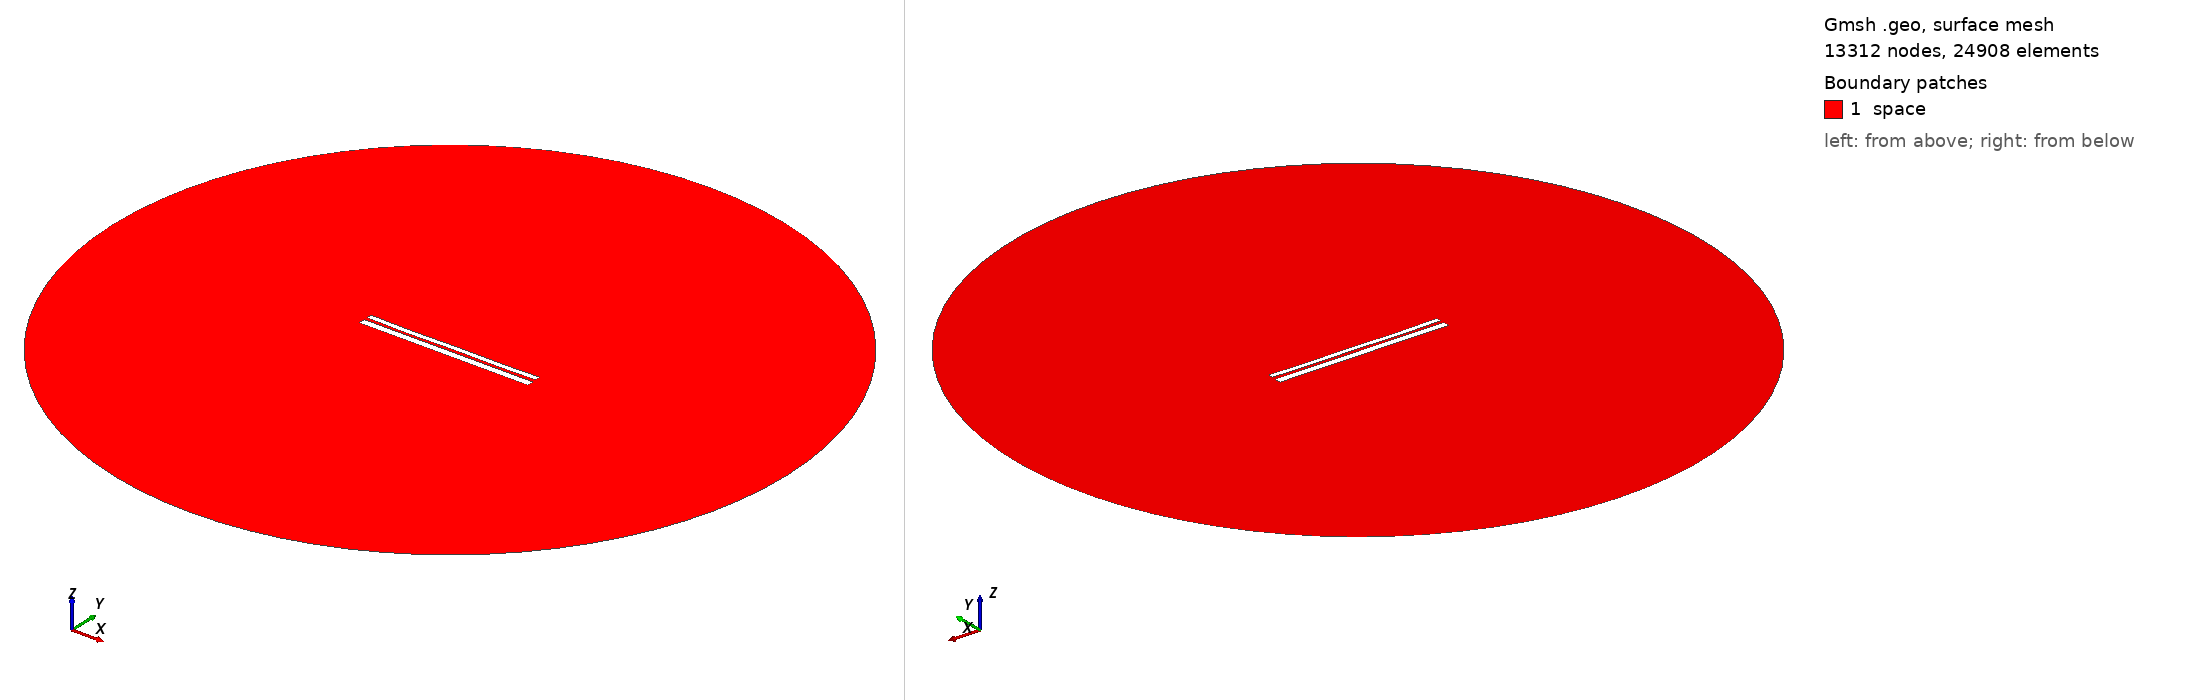

Gmsh geometry script, surface-meshed: 13312 nodes, 24908 surface elements. Boundary patches (legend numbers): 1 space. Left view from above one corner, right view from below the opposite corner. Legend entries are the model's physical surfaces. The drawing asked Gmsh for element sizes between 1% and 20% of the model's largest extent; the script's own settings can give other sizes.

=== 9506.geo (drawn) ===
//---------------------------------------
// Geometry kernel
//---------------------------------------

SetFactory("OpenCASCADE");



//---------------------------------------
// Parameters of the geometry
//---------------------------------------

// Overetch of the upper plate
overetch = 0.375;

// Distance between the plates
distance = 1.5;

// Discretization over the x axis (for the deformation)
nx = 50; 

// Length of the plate
L = 100 - overetch; 

// Number of modes
n = 4; 

// 1st mode coefficient
coeff(1) = -0.075;
beta(1) = 0.596864 * 3.1415926535 / L;

// 2nd mode coefficient
coeff(2) = -0.15;
beta(2) = 1.49418 * 3.1415926535 / L;

// 3rd mode coefficient
coeff(3) = -0.075;
beta(3) = 2.50025 * 3.1415926535 / L;

// 4th mode coefficient
coeff(4) = -0.15;
beta(4) = 3.49999 * 3.1415926535 / L;



//---------------------------------------
// Upper plate (deformed rectangle)
//---------------------------------------

// Coordiantes of the upper plate
xmin = -50;
xmax = 50 - overetch;

// Height of the upper plate
yheight = 4 - 2 * overetch;

// Indexes of the points
UpperID[] = {};
LowerID[] = {};
LeftID[] = {};
RightID[] = {};

// Point index
p = 1;

// Horizontal edges
For i In {1:nx}
    x = xmin + (i-1)*(xmax - xmin)/(nx-1);

    y_bottom = distance / 2 + overetch;
    For j In {1:n}
        C = (Cosh(beta(j)*L) + Cos(beta(j)*L)) / (Sinh(beta(j)*L) + Sin(beta(j)*L));
        y_bottom  = y_bottom + coeff(j) * (Cosh(beta(j)*(x+50)) - Cos(beta(j)*(x+50)) - C * (Sinh(beta(j)*(x+50)) - Sin(beta(j)*(x+50))));
    EndFor

    y_top = y_bottom + yheight;

    Point(p) = {x, y_top, 0, 1.0};
    UpperID[i] = p;
    p = p + 1;

    Point(p) = {x, y_bottom, 0, 1.0};
    LowerID[i] = p;
    p = p + 1;
EndFor

// Create point lists
UpperPts[] = {}; LowerPts[] = {};
For i In {1:nx}
  UpperPts[] += {UpperID[i]};
  LowerPts[] += {LowerID[i]};
EndFor

// Build splines
Spline(1) = {UpperPts[]};
Spline(2) = {LowerPts[]};
Line(3) = {LowerPts[nx-1], UpperPts[nx-1]};
Line(4) = {LowerPts[0], UpperPts[0]};

// Build the plane surface
Curve Loop(1) = {2, 3, -1, -4};
Plane Surface(1) = {1};



//---------------------------------------
// Lower plate (rectangle)
//---------------------------------------

// Vertices
Point(1001) = {-50, -1, 0, 1.0};
Point(1002) = { 50, -1, 0, 1.0};
Point(1003) = { 50,  -5, 0, 1.0};
Point(1004) = {-50,  -5, 0, 1.0};

// Edges
Line(5) = {1001, 1002};
Line(6) = {1002, 1003};
Line(7) = {1003, 1004};
Line(8) = {1004, 1001};

// Plane surface
Line Loop(2) = {5, 6, 7, 8};
Plane Surface(2) = {2}; 



//---------------------------------------
// Outer (fictious) boundary
//---------------------------------------

// Points
Point(1005) = {0, 0, 0};       // Center
Point(1006) = {200, 0, 0};     // Start point
Point(1007) = {0, 200, 0};     // 90 degrees
Point(1008) = {-200, 0, 0};    // 180 degrees
Point(1009) = {0, -200, 0};    // 270 degrees

// Circle arcs (each needs start, center, end)
Circle(9) = {1006, 1005, 1007};
Circle(10) = {1007, 1005, 1008};
Circle(11) = {1008, 1005, 1009};
Circle(12) = {1009, 1005, 1006};

// Plane surface for the entire domain
Curve Loop(3) = {9, 10, 11, 12};
Surface(3) = {3};

// Subtract the plates from the whole domain to obtain the actual domain where we want to solve the equations
BooleanDifference{ Surface{3}; Delete; }{ Surface{1}; Surface{2}; Delete; }




//---------------------------------------
// Transfinite Lines/Curves
//---------------------------------------

// Set the number of points on the boundaries
r = 7;

// Plates
Transfinite Curve {1, 2} = 50*r Using Progression 1;
Transfinite Curve {3, 4} = 2*r Using Progression 1;
Transfinite Line {5, 7} = 50*r Using Progression 1;
Transfinite Line {6, 8} = 2*r Using Progression 1;

// Outer boundary
Transfinite Line {9, 10, 11, 12} = 20 Using Progression 1;



//---------------------------------------
// Physical groups
//---------------------------------------                

// Physical curves (boundaries)
Physical Line("force_segment", 10) = {2};
Physical Line("upper_plate", 11) = {1, 3, 4};
Physical Line("lower_plate", 12) = {5, 6, 7, 8};
Physical Line("boundary", 20) = {9, 10, 11, 12};

// Physical Surfaces
Physical Surface("space", 30) = {3};



//---------------------------------------
// 6. Generate the Mesh
//---------------------------------------

// 2D mesh generation
Mesh 2;
